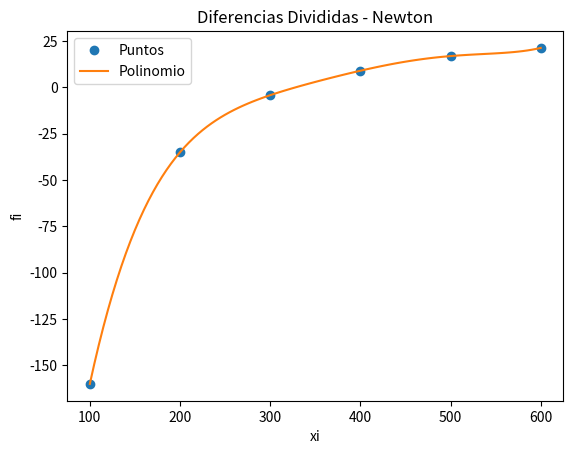

Generate this figure with matplotlib:
import numpy as np
import sympy as sym
import matplotlib.pyplot as plt

xi = np.array([100, 200, 300, 600, 400, 500])
fi = np.array([-160, -35, -4.2, 21.3, 9.0, 16.9])

# PROCEDIMIENTO

# Tabla de Diferencias Divididas Avanzadas
titulo = ['i   ','xi  ','fi  ']
n = len(xi)
ki = np.arange(0,n,1)
tabla = np.concatenate(([ki],[xi],[fi]),axis=0)
tabla = np.transpose(tabla)

# diferencias divididas vacia
dfinita = np.zeros(shape=(n,n),dtype=float)
tabla = np.concatenate((tabla,dfinita), axis=1)

# Calcula tabla, inicia en columna 3
#tamaño de la matriz
[n,m] = np.shape(tabla)
diagonal = n-1
j = 3
while (j < m):
    # cada fila de columna
    i = 0
    paso = j-2 # inicia en 1
    while (i < diagonal):
        denominador = (xi[i+paso]-xi[i])
        numerador = tabla[i+1,j-1]-tabla[i,j-1]
        tabla[i,j] = numerador/denominador
        i = i+1
    diagonal = diagonal - 1
    j = j+1

# POLINOMIO con diferencias Divididas
# caso: puntos equidistantes en eje x
dDividida = tabla[0,3:]
n = len(dfinita)



x = sym.Symbol('x')
polinomio = fi[0]
for j in range(1,n,1):
    factor = dDividida[j-1]
    termino = 1
    for k in range(0,j,1):
        termino = termino*(x-xi[k])
    polinomio = polinomio + termino*factor

# simplifica multiplicando entre (x-xi)
polisimple = polinomio.expand()

# polinomio para evaluacion numérica
px = sym.lambdify(x,polisimple)

# Puntos para la gráfica
muestras = 101
a = np.min(xi)
b = np.max(xi)
pxi = np.linspace(a,b,muestras)
pfi = px(pxi)

print('polinomio con Newton: ' )
print(polisimple)
solucion = px(450)
print(solucion)

plt.plot(xi,fi,'o', label = 'Puntos')
plt.plot(pxi,pfi, label = 'Polinomio')
plt.legend()
plt.xlabel('xi')
plt.ylabel('fi')
plt.title('Diferencias Divididas - Newton')
plt.show()
